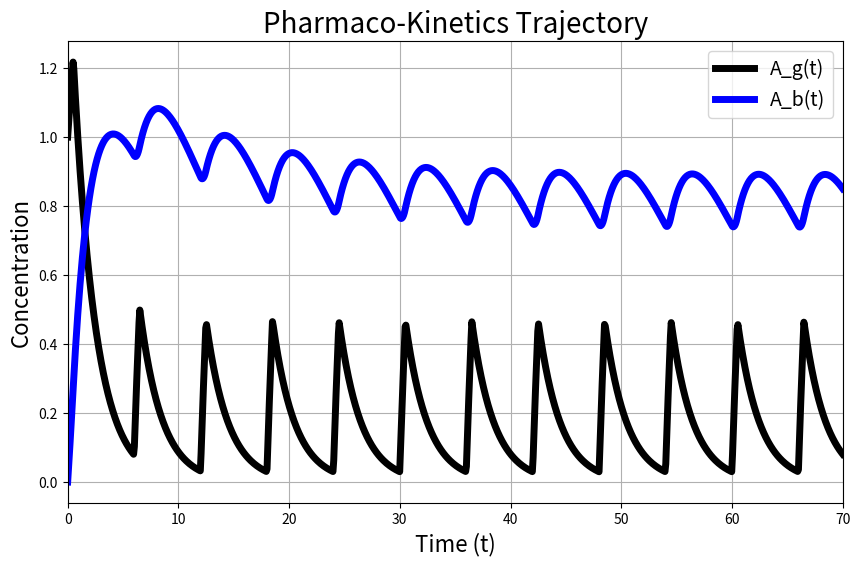

Reproduce this figure in Python.
#!/usr/bin/env python3
# -*- coding: utf-8 -*-
"""
Created on Tue Oct  8 02:58:24 2024

@author: brooksemerick
"""

import numpy as np
import matplotlib.pyplot as plt
from scipy.integrate import solve_ivp

# Time Discretization
t_0 = 0
t_end = 70
N_time = int(1e3)
t_span = np.linspace(t_0, t_end, N_time)

# Define parameters
kg = 0.5
kb = 0.1
absorb = 0.5
dose = 6

# Define initial conditions
Y_0 = [1, 0]

def RHS_Pharmaco_Function(t, Y):
    # Define variables
    Ag = Y[0]
    Ab = Y[1]

    # Define Intake function
    def I(t):
        return 1 * (t % dose <= absorb) + 0 * (t % dose > absorb)

    # Define differential equations
    dAg_dt = I(t) - kg * Ag
    dAb_dt = kg * Ag - kb * Ab

    # Assemble equations into a list (representing a column vector)
    return [dAg_dt, dAb_dt]

# Implement Stiff ODE solver
sol = solve_ivp(RHS_Pharmaco_Function, [t_0, t_end], Y_0, t_eval=t_span, method='BDF')

# Extract Solutions
Ag = sol.y[0, :]
Ab = sol.y[1, :]
t = sol.t

# Plot Solution
plt.figure(figsize=(10, 6))
plt.plot(t, Ag, 'k-', linewidth=5, label='A_g(t)')
plt.plot(t, Ab, 'b-', linewidth=5, label='A_b(t)')
plt.title('Pharmaco-Kinetics Trajectory', fontsize=20)
plt.xlabel('Time (t)', fontsize=16)
plt.ylabel('Concentration', fontsize=16)
plt.legend(fontsize=14)
plt.xlim([t_0, t_end])
plt.grid(True)
plt.show()